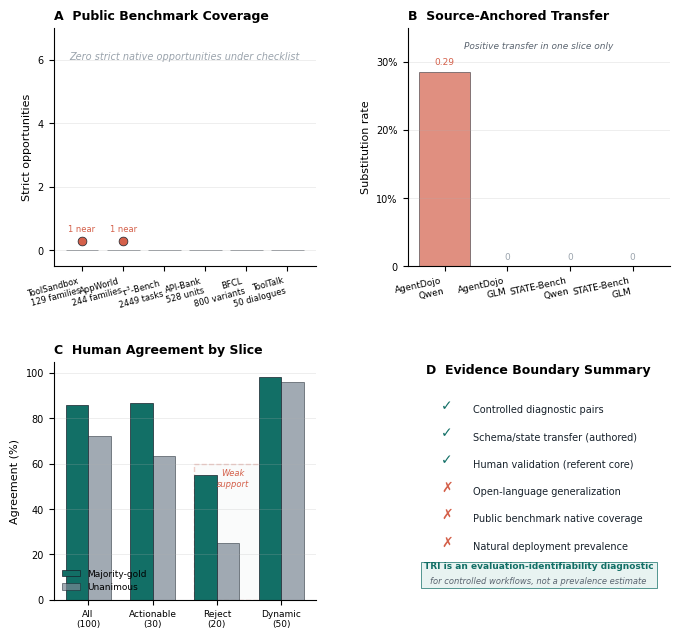

Write Python code to recreate this figure.
#!/usr/bin/env python3
"""
Supplementary figures for TRI paper.
Focus on external validity boundary and coverage audits.
"""
from pathlib import Path
import matplotlib.pyplot as plt
import matplotlib.patches as mpatches
from matplotlib.patches import FancyBboxPatch, Rectangle
import numpy as np

# Reuse color system
INK = '#17212B'
MUTED = '#5B6570'
LINE = '#CBD2D9'
GENERIC_COLOR = '#7A8793'
CTA_COLOR = '#126F66'
NULL_COLOR = '#9BA4AD'
WARN_COLOR = '#D4604A'
PALE_GREEN = '#E8F3F1'
PALE_GRAY = '#F1F3F5'

plt.rcParams['font.family'] = 'Helvetica'
plt.rcParams['font.size'] = 8
plt.rcParams['axes.labelsize'] = 8
plt.rcParams['axes.titlesize'] = 9
plt.rcParams['xtick.labelsize'] = 7
plt.rcParams['ytick.labelsize'] = 7
plt.rcParams['legend.fontsize'] = 7
plt.rcParams['pdf.fonttype'] = 42
plt.rcParams['ps.fonttype'] = 42


def make_supplement_external_validity():
    """
    Supplement Figure: External validity boundary and human evidence.
    4-panel: (A) Public benchmark coverage, (B) Source-anchored transfer,
             (C) Human agreement slices, (D) Evidence boundary summary.
    """
    fig = plt.figure(figsize=(7.0, 6.5))

    from matplotlib.gridspec import GridSpec
    gs = GridSpec(2, 2, figure=fig, hspace=0.40, wspace=0.35,
                  left=0.10, right=0.98, top=0.96, bottom=0.08)

    # Panel A: Public benchmark strict opportunity coverage
    ax_a = fig.add_subplot(gs[0, 0])
    ax_a.set_title('A  Public Benchmark Coverage', fontsize=9, weight='bold', loc='left')
    ax_a.set_ylabel('Strict opportunities', fontsize=8)
    ax_a.set_ylim(-0.5, 7)
    ax_a.spines['top'].set_visible(False)
    ax_a.spines['right'].set_visible(False)
    ax_a.grid(axis='y', alpha=0.3, linewidth=0.5)

    benchmarks = ['ToolSandbox\n129 families', 'AppWorld\n244 families',
                  '$\\tau^3$-Bench\n2449 tasks', 'API-Bank\n528 units',
                  'BFCL\n800 variants', 'ToolTalk\n50 dialogues']
    opportunities = [0, 0, 0, 0, 0, 0]  # All zero strict opportunities
    near_matches = [1, 1, 0, 0, 0, 0]  # Near-matches noted in paper

    x = np.arange(len(benchmarks))
    bars = ax_a.bar(x, opportunities, color=NULL_COLOR, edgecolor=INK, linewidth=0.5, alpha=0.6)

    # Near-match markers
    for i, nm in enumerate(near_matches):
        if nm > 0:
            ax_a.scatter(i, 0.3, s=40, marker='o', color=WARN_COLOR,
                        edgecolor=INK, linewidth=0.5, zorder=5)
            ax_a.text(i, 0.6, f'{nm} near', ha='center', fontsize=6, color=WARN_COLOR)

    ax_a.set_xticks(x)
    ax_a.set_xticklabels(benchmarks, fontsize=6, rotation=15, ha='right')
    ax_a.set_yticks([0, 2, 4, 6])

    ax_a.text(2.5, 6, 'Zero strict native opportunities under checklist',
             ha='center', fontsize=7, style='italic', color=NULL_COLOR)

    # Panel B: Source-anchored transfer (mixed results)
    ax_b = fig.add_subplot(gs[0, 1])
    ax_b.set_title('B  Source-Anchored Transfer', fontsize=9, weight='bold', loc='left')
    ax_b.set_ylabel('Substitution rate', fontsize=8)
    ax_b.set_ylim(0, 0.35)
    ax_b.spines['top'].set_visible(False)
    ax_b.spines['right'].set_visible(False)
    ax_b.grid(axis='y', alpha=0.3, linewidth=0.5)

    sources = ['AgentDojo\nQwen', 'AgentDojo\nGLM', 'STATE-Bench\nQwen', 'STATE-Bench\nGLM']
    subst_rates = [2/7, 0, 0, 0]  # Only one positive slice

    x_sources = np.arange(len(sources))
    colors = [WARN_COLOR if s > 0 else NULL_COLOR for s in subst_rates]

    bars = ax_b.bar(x_sources, subst_rates, color=colors, edgecolor=INK,
                   linewidth=0.5, alpha=0.7)

    for i, rate in enumerate(subst_rates):
        if rate > 0:
            ax_b.text(i, rate + 0.01, f'{rate:.2f}', ha='center',
                     fontsize=6.5, color=WARN_COLOR)
        else:
            ax_b.text(i, 0.01, '0', ha='center', fontsize=6.5, color=NULL_COLOR)

    ax_b.set_xticks(x_sources)
    ax_b.set_xticklabels(sources, fontsize=6.5, rotation=12, ha='right')
    ax_b.set_yticks([0, 0.1, 0.2, 0.3])
    ax_b.set_yticklabels(['0', '10%', '20%', '30%'])

    ax_b.text(1.5, 0.32, 'Positive transfer in one slice only',
             ha='center', fontsize=6.5, style='italic', color=MUTED)

    # Panel C: Human validation construct slices
    ax_c = fig.add_subplot(gs[1, 0])
    ax_c.set_title('C  Human Agreement by Slice', fontsize=9, weight='bold', loc='left')
    ax_c.set_ylabel('Agreement (%)', fontsize=8)
    ax_c.set_ylim(0, 105)
    ax_c.spines['top'].set_visible(False)
    ax_c.spines['right'].set_visible(False)
    ax_c.grid(axis='y', alpha=0.3, linewidth=0.5)

    slices = ['All\n(100)', 'Actionable\n(30)', 'Reject\n(20)', 'Dynamic\n(50)']
    maj_gold = [86.0, 86.7, 55.0, 98.0]  # Majority-gold agreement
    unanimous = [72.0, 63.3, 25.0, 96.0]  # Unanimity

    x_slices = np.arange(len(slices))
    width = 0.35

    bars1 = ax_c.bar(x_slices - width/2, maj_gold, width, label='Majority-gold',
                     color=CTA_COLOR, edgecolor=INK, linewidth=0.5)
    bars2 = ax_c.bar(x_slices + width/2, unanimous, width, label='Unanimous',
                     color=GENERIC_COLOR, edgecolor=INK, linewidth=0.5, alpha=0.7)

    ax_c.set_xticks(x_slices)
    ax_c.set_xticklabels(slices, fontsize=6.5)
    ax_c.legend(loc='lower left', frameon=False, fontsize=6.5)

    # Highlight weak Reject slice
    ax_c.add_patch(Rectangle((2 - width, 0), 2*width + 0.5, 60,
                             fill=True, facecolor=PALE_GRAY,
                             edgecolor=WARN_COLOR, linewidth=1, linestyle='--',
                             alpha=0.3, zorder=0))
    ax_c.text(2.25, 50, 'Weak\nsupport', ha='center', fontsize=6,
             color=WARN_COLOR, style='italic')

    # Panel D: Evidence boundary summary
    ax_d = fig.add_subplot(gs[1, 1])
    ax_d.axis('off')
    ax_d.set_xlim(0, 10)
    ax_d.set_ylim(0, 10)

    ax_d.text(5, 9.5, 'D  Evidence Boundary Summary', ha='center',
             fontsize=9, weight='bold')

    evidence_items = [
        ('✓', 'Controlled diagnostic pairs', CTA_COLOR),
        ('✓', 'Schema/state transfer (authored)', CTA_COLOR),
        ('✓', 'Human validation (referent core)', CTA_COLOR),
        ('✗', 'Open-language generalization', WARN_COLOR),
        ('✗', 'Public benchmark native coverage', WARN_COLOR),
        ('✗', 'Natural deployment prevalence', WARN_COLOR),
    ]

    y_start = 8.0
    for i, (marker, desc, color) in enumerate(evidence_items):
        y = y_start - i * 1.15

        # Marker
        ax_d.text(1.5, y, marker, fontsize=10, color=color,
                 ha='center', weight='bold')

        # Description
        ax_d.text(2.5, y, desc, fontsize=7, va='center', color=INK)

    # Interpretation note
    ax_d.add_patch(Rectangle((0.5, 0.5), 9, 1.1, fill=True,
                             facecolor=PALE_GREEN, edgecolor=CTA_COLOR,
                             linewidth=0.5))
    ax_d.text(5, 1.3, 'TRI is an evaluation-identifiability diagnostic',
             ha='center', fontsize=6.5, weight='bold', color=CTA_COLOR)
    ax_d.text(5, 0.7, 'for controlled workflows, not a prevalence estimate',
             ha='center', fontsize=6, style='italic', color=MUTED)

    return fig


if __name__ == '__main__':
    output_dir = Path('experiments/tri_artifact/reports/figures')
    output_dir.mkdir(exist_ok=True, parents=True)

    paper_dir = Path('paper/Figures')
    paper_dir.mkdir(exist_ok=True, parents=True)

    print("Generating Supplement Figure: External validity boundary...")
    fig_s1 = make_supplement_external_validity()
    fig_s1.savefig(output_dir / 'tri_external_validity.pdf', dpi=300, bbox_inches='tight')
    fig_s1.savefig(paper_dir / 'tri_external_validity.pdf', dpi=300, bbox_inches='tight')
    plt.close(fig_s1)

    print("Done. Supplement figure saved.")
